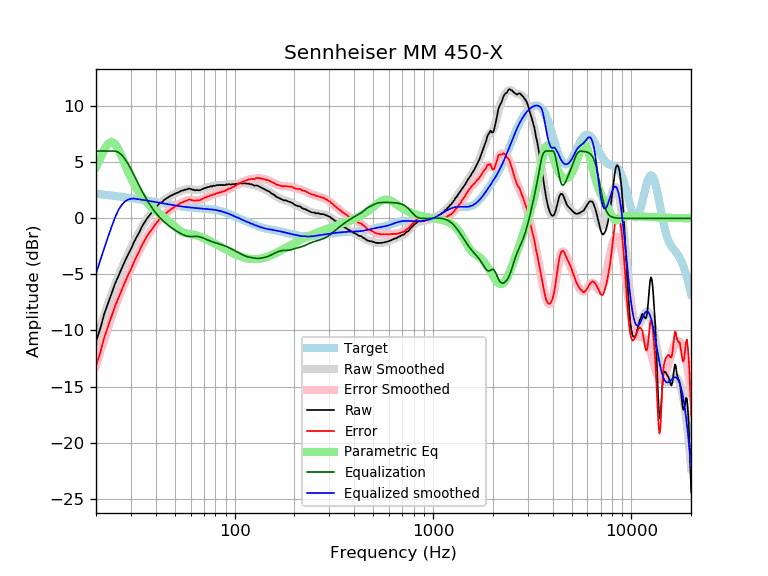

The data file committed next to this chart (first rows):
frequency, raw, error, smoothed, error_smoothed, equalization, parametric_eq, equalized_raw, equalized_smoothed, target
20, -10.97, -13.16, -10.94, -13.12, 6.00, 4.54, -4.97, -4.94, 2.19
21, -9.86, -12.01, -9.76, -11.91, 6.00, 5.35, -3.86, -3.76, 2.15
22, -8.53, -10.64, -8.67, -10.78, 6.00, 6.10, -2.53, -2.67, 2.11
23, -7.57, -9.64, -7.66, -9.73, 6.00, 6.64, -1.57, -1.66, 2.07
24, -6.66, -8.69, -6.73, -8.76, 6.00, 6.83, -0.66, -0.73, 2.03
25, -5.79, -7.78, -5.88, -7.87, 6.00, 6.62, 0.21, 0.12, 1.99
26, -5.11, -7.07, -5.11, -7.07, 5.88, 6.12, 0.77, 0.77, 1.95
27, -4.43, -6.35, -4.42, -6.33, 5.64, 5.47, 1.20, 1.22, 1.91
28, -3.80, -5.68, -3.78, -5.66, 5.28, 4.81, 1.48, 1.50, 1.88
29, -3.23, -5.07, -3.20, -5.04, 4.86, 4.18, 1.63, 1.66, 1.84
30, -2.74, -4.55, -2.66, -4.46, 4.41, 3.62, 1.66, 1.75, 1.80
31, -2.17, -3.94, -2.15, -3.92, 3.92, 3.12, 1.75, 1.77, 1.77
32, -1.69, -3.42, -1.68, -3.41, 3.41, 2.69, 1.71, 1.73, 1.73
33, -1.26, -2.96, -1.23, -2.93, 2.93, 2.32, 1.67, 1.69, 1.69
34, -0.77, -2.43, -0.82, -2.48, 2.48, 2.00, 1.71, 1.66, 1.66
35, -0.41, -2.04, -0.44, -2.07, 2.07, 1.71, 1.65, 1.62, 1.62
36, -0.06, -1.65, -0.10, -1.69, 1.69, 1.46, 1.62, 1.59, 1.59
37, 0.22, -1.34, 0.21, -1.34, 1.34, 1.24, 1.56, 1.55, 1.55
38, 0.47, -1.05, 0.49, -1.03, 1.03, 1.04, 1.49, 1.52, 1.52
39, 0.73, -0.76, 0.74, -0.75, 0.75, 0.86, 1.47, 1.48, 1.48
40, 0.95, -0.50, 0.96, -0.49, 0.49, 0.69, 1.44, 1.45, 1.45
41, 1.18, -0.24, 1.15, -0.26, 0.26, 0.53, 1.44, 1.42, 1.42
42, 1.37, -0.02, 1.33, -0.06, 0.06, 0.38, 1.42, 1.38, 1.38
43, 1.44, 0.08, 1.48, 0.13, -0.13, 0.24, 1.31, 1.35, 1.35
44, 1.62, 0.29, 1.62, 0.30, -0.30, 0.10, 1.32, 1.32, 1.32
45, 1.75, 0.46, 1.74, 0.45, -0.45, -0.04, 1.29, 1.29, 1.29
46, 1.85, 0.59, 1.85, 0.59, -0.59, -0.18, 1.26, 1.26, 1.26
47, 1.96, 0.72, 1.95, 0.72, -0.72, -0.32, 1.24, 1.23, 1.23
48, 2.04, 0.83, 2.04, 0.84, -0.84, -0.46, 1.20, 1.20, 1.20
49, 2.12, 0.94, 2.12, 0.95, -0.95, -0.61, 1.17, 1.18, 1.18
50, 2.20, 1.05, 2.20, 1.05, -1.05, -0.75, 1.15, 1.15, 1.15
51, 2.27, 1.14, 2.27, 1.14, -1.14, -0.89, 1.12, 1.13, 1.13
52, 2.32, 1.21, 2.34, 1.23, -1.23, -1.01, 1.08, 1.10, 1.10
53, 2.40, 1.32, 2.40, 1.32, -1.32, -1.11, 1.08, 1.08, 1.08
54, 2.47, 1.41, 2.46, 1.40, -1.40, -1.20, 1.07, 1.06, 1.06
55, 2.49, 1.45, 2.50, 1.46, -1.46, -1.26, 1.02, 1.04, 1.04
56, 2.55, 1.52, 2.54, 1.52, -1.52, -1.30, 1.02, 1.02, 1.02
57, 2.57, 1.56, 2.57, 1.57, -1.57, -1.33, 1.00, 1.00, 1.00
58, 2.61, 1.62, 2.59, 1.60, -1.60, -1.36, 1.01, 0.99, 0.99
59, 2.68, 1.70, 2.59, 1.62, -1.62, -1.38, 1.06, 0.97, 0.97
60, 2.61, 1.65, 2.59, 1.63, -1.63, -1.40, 0.98, 0.96, 0.96
61, 2.56, 1.61, 2.57, 1.62, -1.62, -1.43, 0.93, 0.95, 0.95
62, 2.56, 1.62, 2.55, 1.62, -1.62, -1.45, 0.94, 0.94, 0.94
63, 2.49, 1.56, 2.54, 1.61, -1.61, -1.49, 0.87, 0.92, 0.92
64, 2.53, 1.61, 2.52, 1.61, -1.61, -1.52, 0.92, 0.91, 0.91
65, 2.52, 1.61, 2.52, 1.62, -1.62, -1.56, 0.90, 0.91, 0.91
66, 2.50, 1.60, 2.53, 1.63, -1.63, -1.59, 0.86, 0.90, 0.90
67, 2.52, 1.63, 2.55, 1.66, -1.66, -1.64, 0.86, 0.89, 0.89
68, 2.57, 1.69, 2.58, 1.70, -1.70, -1.68, 0.87, 0.88, 0.88
69, 2.63, 1.75, 2.61, 1.74, -1.74, -1.72, 0.89, 0.87, 0.87
70, 2.66, 1.79, 2.65, 1.79, -1.79, -1.77, 0.87, 0.86, 0.86
71, 2.72, 1.86, 2.69, 1.84, -1.84, -1.82, 0.88, 0.85, 0.85
72, 2.73, 1.88, 2.73, 1.88, -1.88, -1.87, 0.84, 0.84, 0.84
73, 2.79, 1.95, 2.77, 1.93, -1.93, -1.91, 0.86, 0.84, 0.84
74, 2.80, 1.97, 2.80, 1.97, -1.97, -1.96, 0.82, 0.82, 0.83
75, 2.84, 2.02, 2.83, 2.01, -2.01, -2.02, 0.82, 0.81, 0.81
76, 2.87, 2.06, 2.85, 2.05, -2.05, -2.07, 0.82, 0.80, 0.80
77, 2.83, 2.04, 2.87, 2.08, -2.08, -2.12, 0.74, 0.79, 0.79
78, 2.92, 2.14, 2.89, 2.12, -2.12, -2.17, 0.80, 0.77, 0.78
79, 2.90, 2.14, 2.91, 2.15, -2.15, -2.22, 0.74, 0.76, 0.76
... 553 more rows
